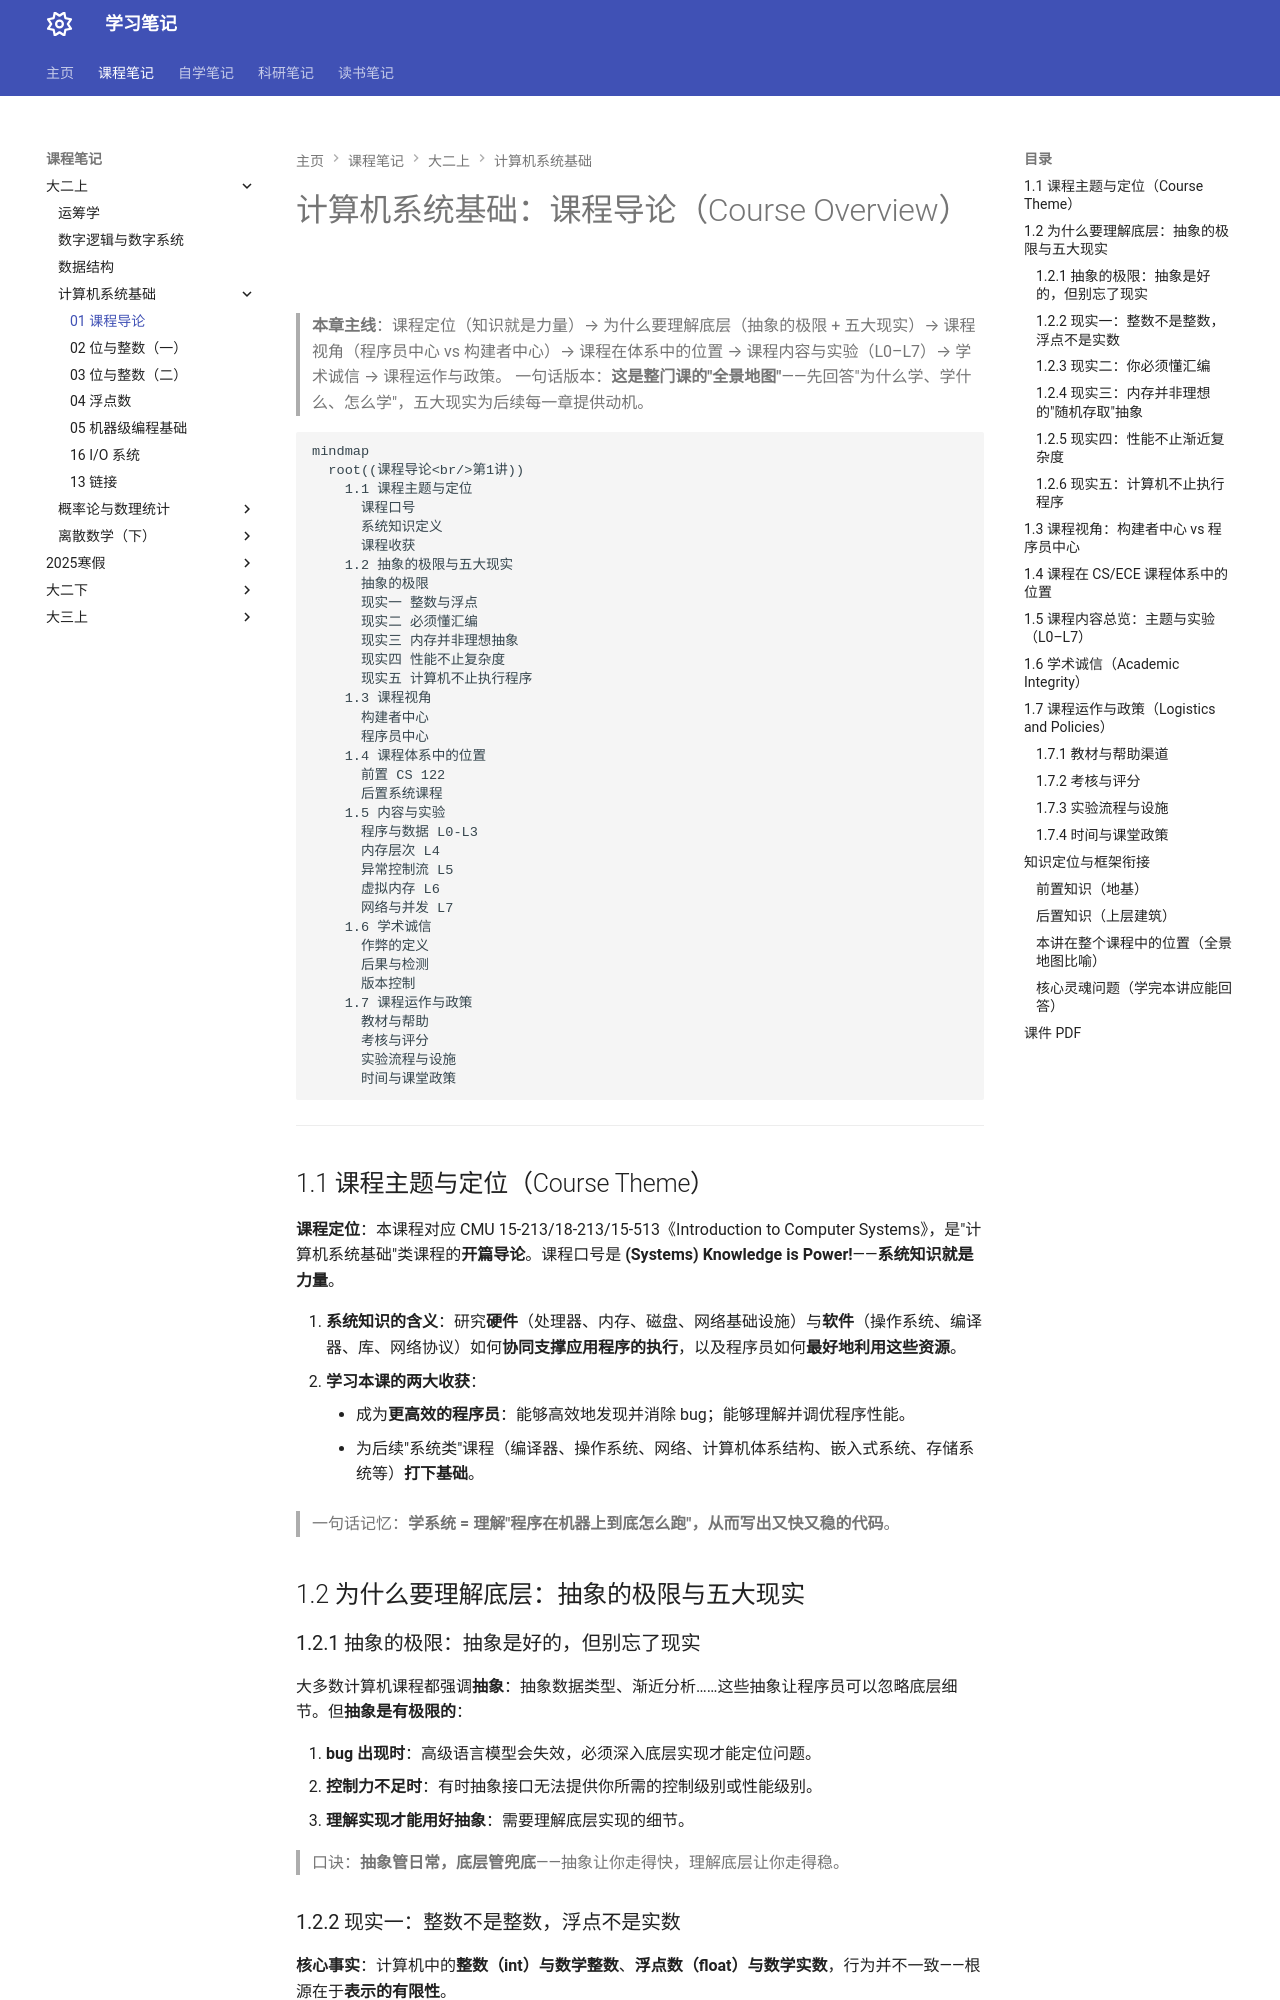

repository: naimore3/Naimore3-s-Learning-Notes · page: 课程笔记/大二上/计算机系统基础/overview/01-overview/index.html · generator: mkdocs

# 计算机系统基础：课程导论（Course Overview）

> **本章主线**：课程定位（知识就是力量）→ 为什么要理解底层（抽象的极限 + 五大现实）→ 课程视角（程序员中心 vs 构建者中心）→ 课程在体系中的位置 → 课程内容与实验（L0–L7）→ 学术诚信 → 课程运作与政策。
> 一句话版本：**这是整门课的"全景地图"**——先回答"为什么学、学什么、怎么学"，五大现实为后续每一章提供动机。

```mermaid
mindmap
  root((课程导论<br/>第1讲))
    1.1 课程主题与定位
      课程口号
      系统知识定义
      课程收获
    1.2 抽象的极限与五大现实
      抽象的极限
      现实一 整数与浮点
      现实二 必须懂汇编
      现实三 内存并非理想抽象
      现实四 性能不止复杂度
      现实五 计算机不止执行程序
    1.3 课程视角
      构建者中心
      程序员中心
    1.4 课程体系中的位置
      前置 CS 122
      后置系统课程
    1.5 内容与实验
      程序与数据 L0-L3
      内存层次 L4
      异常控制流 L5
      虚拟内存 L6
      网络与并发 L7
    1.6 学术诚信
      作弊的定义
      后果与检测
      版本控制
    1.7 课程运作与政策
      教材与帮助
      考核与评分
      实验流程与设施
      时间与课堂政策
```

---

## 1.1 课程主题与定位（Course Theme）

**课程定位**：本课程对应 CMU 15-213/18-213/15-513《Introduction to Computer Systems》，是"计算机系统基础"类课程的**开篇导论**。课程口号是 **(Systems) Knowledge is Power!**——**系统知识就是力量**。

1. **系统知识的含义**：研究**硬件**（处理器、内存、磁盘、网络基础设施）与**软件**（操作系统、编译器、库、网络协议）如何**协同支撑应用程序的执行**，以及程序员如何**最好地利用这些资源**。
2. **学习本课的两大收获**：
    - 成为**更高效的程序员**：能够高效地发现并消除 bug；能够理解并调优程序性能。
    - 为后续"系统类"课程（编译器、操作系统、网络、计算机体系结构、嵌入式系统、存储系统等）**打下基础**。

> 一句话记忆：**学系统 = 理解"程序在机器上到底怎么跑"，从而写出又快又稳的代码**。

## 1.2 为什么要理解底层：抽象的极限与五大现实

### 1.2.1 抽象的极限：抽象是好的，但别忘了现实

大多数计算机课程都强调**抽象**：抽象数据类型、渐近分析……这些抽象让程序员可以忽略底层细节。但**抽象是有极限的**：

1. **bug 出现时**：高级语言模型会失效，必须深入底层实现才能定位问题。
2. **控制力不足时**：有时抽象接口无法提供你所需的控制级别或性能级别。
3. **理解实现才能用好抽象**：需要理解底层实现的细节。

> 口诀：**抽象管日常，底层管兜底**——抽象让你走得快，理解底层让你走得稳。
